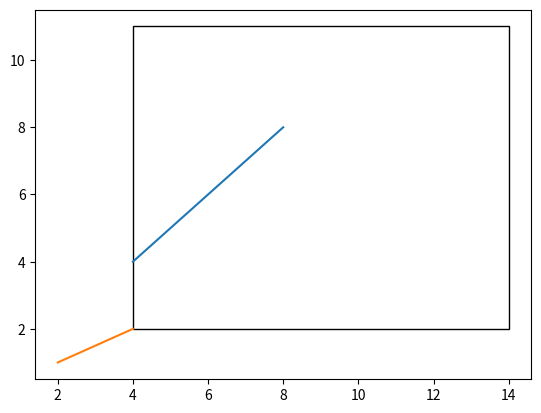

This figure's Python source:
import matplotlib.pyplot as plt
from matplotlib.patches import Rectangle
#problem 2

xmax = 10.0
ymax = 9.0
xmin = 4.0
ymin = 2.0

INS = 0 # 0000 
L = 1 # 0001 
R = 2 # 0010 
BOT = 4 # 0100 
TOP = 8	 # 1000 

def code(x, y): 
	code = INS 
	if x < xmin:	 
		code = L 
	elif x > xmax: 
		code = R 
	if y < ymin:	  
		code = BOT 
	elif y > ymax:  
		code = TOP 

	return code 


def CS(x1, y1, x2, y2): 

	code1 = code(x1, y1) 
	code2 = code(x2, y2) 
	result = False

	while True: 

		if code1 == 0 and code2 == 0: 
			result = True
			break

		elif (code1 & code2) != 0: 
			break

		else: 

			x = 0
			y = 0
			if code1 != 0: 
				code_out = code1 
			else: 
				code_out = code2 

			if code_out & TOP: 
				
				x = x1 + (x2 - x1) * (ymax - y1) / (y2 - y1) 
				y = ymax 

			elif code_out & BOT: 
				
				x = x1 + (x2 - x1) *(ymin - y1) / (y2 - y1) 
				y = ymin 

			elif code_out & R: 
				
				y = y1 + (y2 - y1) *(xmax - x1) / (x2 - x1) 
				x = xmax 

			elif code_out & L: 
				
				y = y1 + (y2 - y1) * (xmin - x1) / (x2 - x1) 
				x = xmin 

			if code_out == code1: 
				x1 = x 
				y1 = y 
				code1 = code(x1, y1) 

			else: 
				x2 = x 
				y2 = y 
				code2 = code(x2, y2) 

	if result: 
		print ("Portion of line inside %.1f, %.1f to %.1f, %.1f" % (x1, y1, x2, y2)) 

	else: 
		print("Line outside") 

CS(4, 4, 8, 8) 
CS(2, 2, 4, 1) 


fig, ax = plt.subplots()


ax.add_patch(Rectangle((4, 2), 10, 9, fill = False))
ax.plot([4, 8],[4, 8])
ax.plot([2,4],[1,2])

plt.show()
